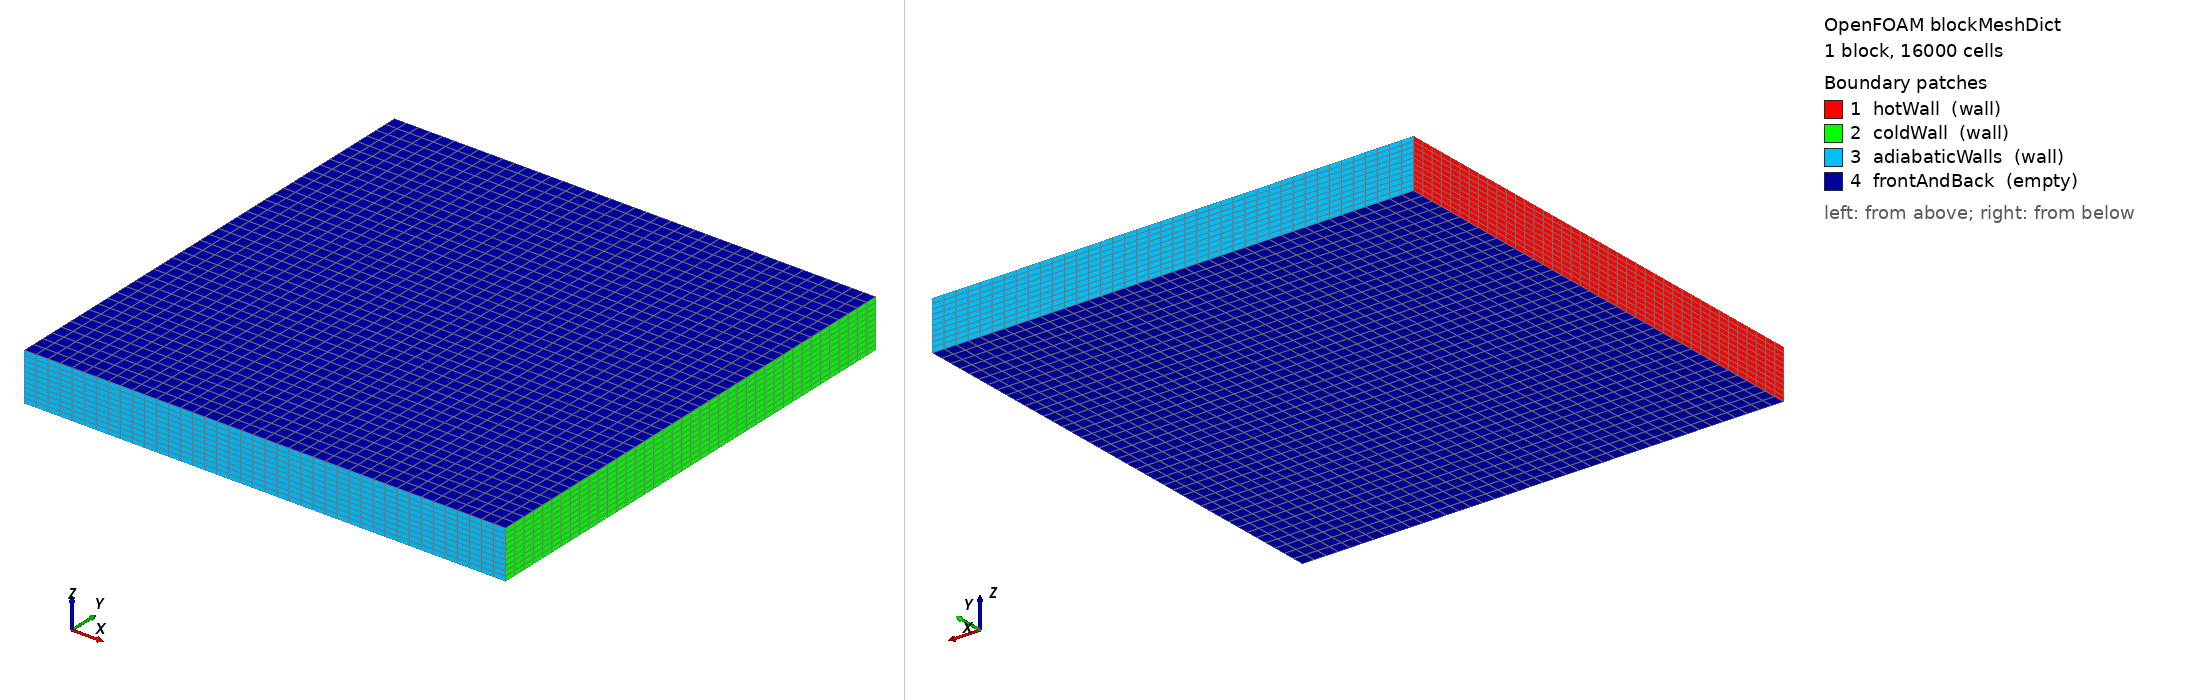

OpenFOAM case: the mesh blockMesh builds from blockMeshDict, 1 block(s), 16000 cells. Boundary patches (legend numbers): 1 hotWall (wall), 2 coldWall (wall), 3 adiabaticWalls (wall), 4 frontAndBack (empty). Left view from above one corner, right view from below the opposite corner. Boundary conditions: 1 field file(s) under 0/; 4 of 4 drawn patches have an entry in a shipped field file.

=== system/blockMeshDict ===
/*--------------------------------*- C++ -*----------------------------------*\
| =========                 |                                                 |
| \\      /  F ield         | OpenFOAM: The Open Source CFD Toolbox           |
|  \\    /   O peration     | Version:  v2512                                 |
|   \\  /    A nd           | Website:  www.openfoam.com                      |
|    \\/     M anipulation  |                                                 |
\*---------------------------------------------------------------------------*/
FoamFile
{
    version     2.0;
    format      ascii;
    class       dictionary;
    object      blockMeshDict;
}
// * * * * * * * * * * * * * * * * * * * * * * * * * * * * * * * * * * * * * //

scale   1;

vertices
(
    (0 0 0)
    (1 0 0)
    (1 1 0)
    (0 1 0)
    (0 0 0.1)
    (1 0 0.1)
    (1 1 0.1)
    (0 1 0.1)
);

blocks
(
    hex (0 1 2 3 4 5 6 7) (40 40 10) simpleGrading (1 1 1)
);

edges
(
);

boundary
(
    hotWall
    {
        type wall;
        faces
        (
            (0 4 7 3)
        );
    }
    coldWall
    {
        type wall;
        faces
        (
            (2 6 5 1)
        );
    }
    adiabaticWalls
    {
        type wall;
        faces
        (
            (1 5 4 0) // bottom
            (3 7 6 2) // top
        );
    }
    frontAndBack
    {
        type empty;
        faces
        (
            (0 3 2 1)
            (4 5 6 7)
        );
    }
);

mergePatchPairs
(
);

// ************************************************************************* //


=== system/controlDict ===
/*--------------------------------*- C++ -*----------------------------------*\
| =========                 |                                                 |
| \\      /  F ield         | OpenFOAM: The Open Source CFD Toolbox           |
|  \\    /   O peration     | Version:  v2512                                 |
|   \\  /    A nd           | Website:  www.openfoam.com                      |
|    \\/     M anipulation  |                                                 |
\*---------------------------------------------------------------------------*/
FoamFile {
    version 2.0;
    format ascii;
    class dictionary;
    object controlDict;
}

// * * * * * * * * * * * * * * * * * * * * * * * * * * * * * * * * * * * * * //

application buoyantBoussinesqSimpleFoam;

startFrom latestTime;

startTime 0;

stopAt endTime;

endTime 1000;

deltaT 1;

writeControl timeStep;

writeInterval 100;

purgeWrite 0;

writeFormat ascii;

writePrecision 6;

writeCompression off;

timeFormat general;

timePrecision 6;

runTimeModifiable true;


// ************************************************************************* //

=== 0/p ===
/*--------------------------------*- C++ -*----------------------------------*\
| =========                 |                                                 |
| \\      /  F ield         | OpenFOAM: The Open Source CFD Toolbox           |
|  \\    /   O peration     | Version:  v2512                                 |
|   \\  /    A nd           | Website:  www.openfoam.com                      |
|    \\/     M anipulation  |                                                 |
\*---------------------------------------------------------------------------*/
FoamFile
{
    version     2.0;
    format      ascii;
    class       volScalarField;
    object      p;
}
// * * * * * * * * * * * * * * * * * * * * * * * * * * * * * * * * * * * * * //

dimensions      [0 2 -2 0 0 0 0];

internalField   uniform 0;

boundaryField
{
    hotWall
    {
        type            calculated;
        value           $internalField;
    }
    coldWall
    {
        type            calculated;
        value           $internalField;
    }
    adiabaticWalls
    {
        type            calculated;
        value           $internalField;
    }
    frontAndBack
    {
        type            empty;
    }
}

// ************************************************************************* //
